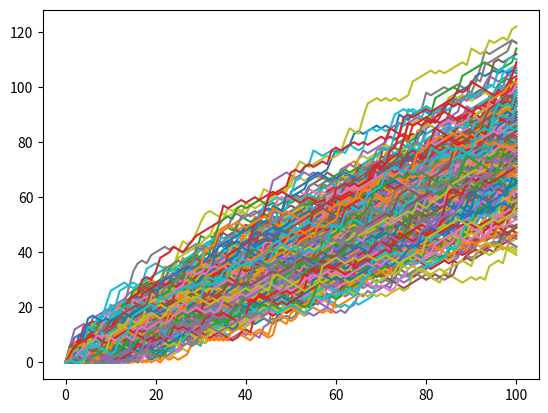

Generate this figure with matplotlib:
# Import numpy as np
import numpy as np
# Set the seed
np.random.seed(123)
# Import matplotlib.pyplot as plt
import matplotlib.pyplot as plt

# Initialize all_walks (don't change this line)
all_walks = []

# Simulate random walk 10 times
for i in range(250) :

    # Code from before
    random_walk = [0]
    for x in range(100) :
        step = random_walk[-1]
        dice = np.random.randint(1,7)

        if dice <= 2:
            step = max(0, step - 1)
        elif dice <= 5:
            step = step + 1
        else:
            step = step + np.random.randint(1,7)
        random_walk.append(step)

        # Implement clumsiness
        if (np.random.rand() <= 0.001) :
            step = 0

    # Append random_walk to all_walks
    all_walks.append(random_walk)

# Print all_walks
print(all_walks)

# Convert all_walks to Numpy array: np_aw
np_aw = np.array(all_walks)

# Plot np_aw and show
plt.plot(np_aw)
plt.show()

# Clear the figure
plt.clf()

# Transpose np_aw: np_aw_t
np_aw_t = np.transpose(np_aw)

# Plot np_aw_t and show
plt.plot(np_aw_t)
plt.show()